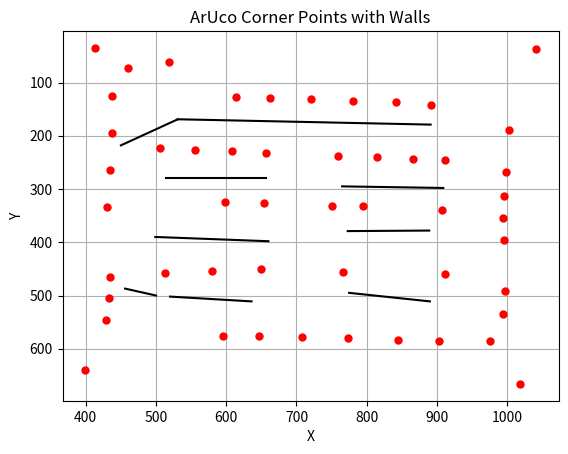

Reproduce this figure in Python.
import matplotlib.pyplot as plt

# Function to visualize the ArUco corner points and walls
def visualize_points_with_walls(aruco_corners, wall_lines):
    plt.gca().invert_yaxis()  # Invert y-axis
    for corner in aruco_corners:
        plt.plot(corner[0], corner[1], 'o', markersize=5, color='red')  # Plot ArUco corner points

    # Plot wall lines
    for line in wall_lines:
        plt.plot([line[0][0], line[1][0]], [line[0][1], line[1][1]], color='black')

    plt.xlabel('X')
    plt.ylabel('Y')
    plt.title('ArUco Corner Points with Walls')
    plt.grid(True)
    plt.show()

# ArUco corner coordinates
aruco_corners = [
    (1018, 666), (399, 639), (903, 586), (975, 585), (844, 583),
    (774, 580), (708, 578), (647, 576), (595, 576), (429, 546),
    (994, 535), (433, 505), (997, 491), (434, 466), (911, 460),
    (513, 457), (766, 455), (580, 454), (650, 451), (996, 395),
    (994, 355), (907, 339), (430, 333), (795, 332), (751, 332),
    (654, 326), (598, 324), (996, 314), (999, 268), (434, 265),
    (912, 246), (866, 243), (814, 240), (759, 238), (656, 233),
    (608, 229), (555, 226), (506, 223), (437, 194), (1002, 189),
    (892, 143), (842, 137), (780, 134), (720, 130), (662, 129),
    (614, 128), (437, 126), (460, 73), (518, 61), (1041, 37),
    (413, 35)
]

# Wall lines
wall_lines = [
    ((514, 280), (657, 280)),
    ((765, 295), (909, 298)),
    ((773, 379), (889, 378)),
    ((499, 390), (660, 398)),
    ((520, 502), (636, 511)),
    ((775, 495), (890, 511)),
    ((531, 169), (891, 179)),
    ((531, 169), (450, 218)),
    ((500,500),  (456,487))
]

# Visualize the ArUco corner points with walls
visualize_points_with_walls(aruco_corners, wall_lines)
